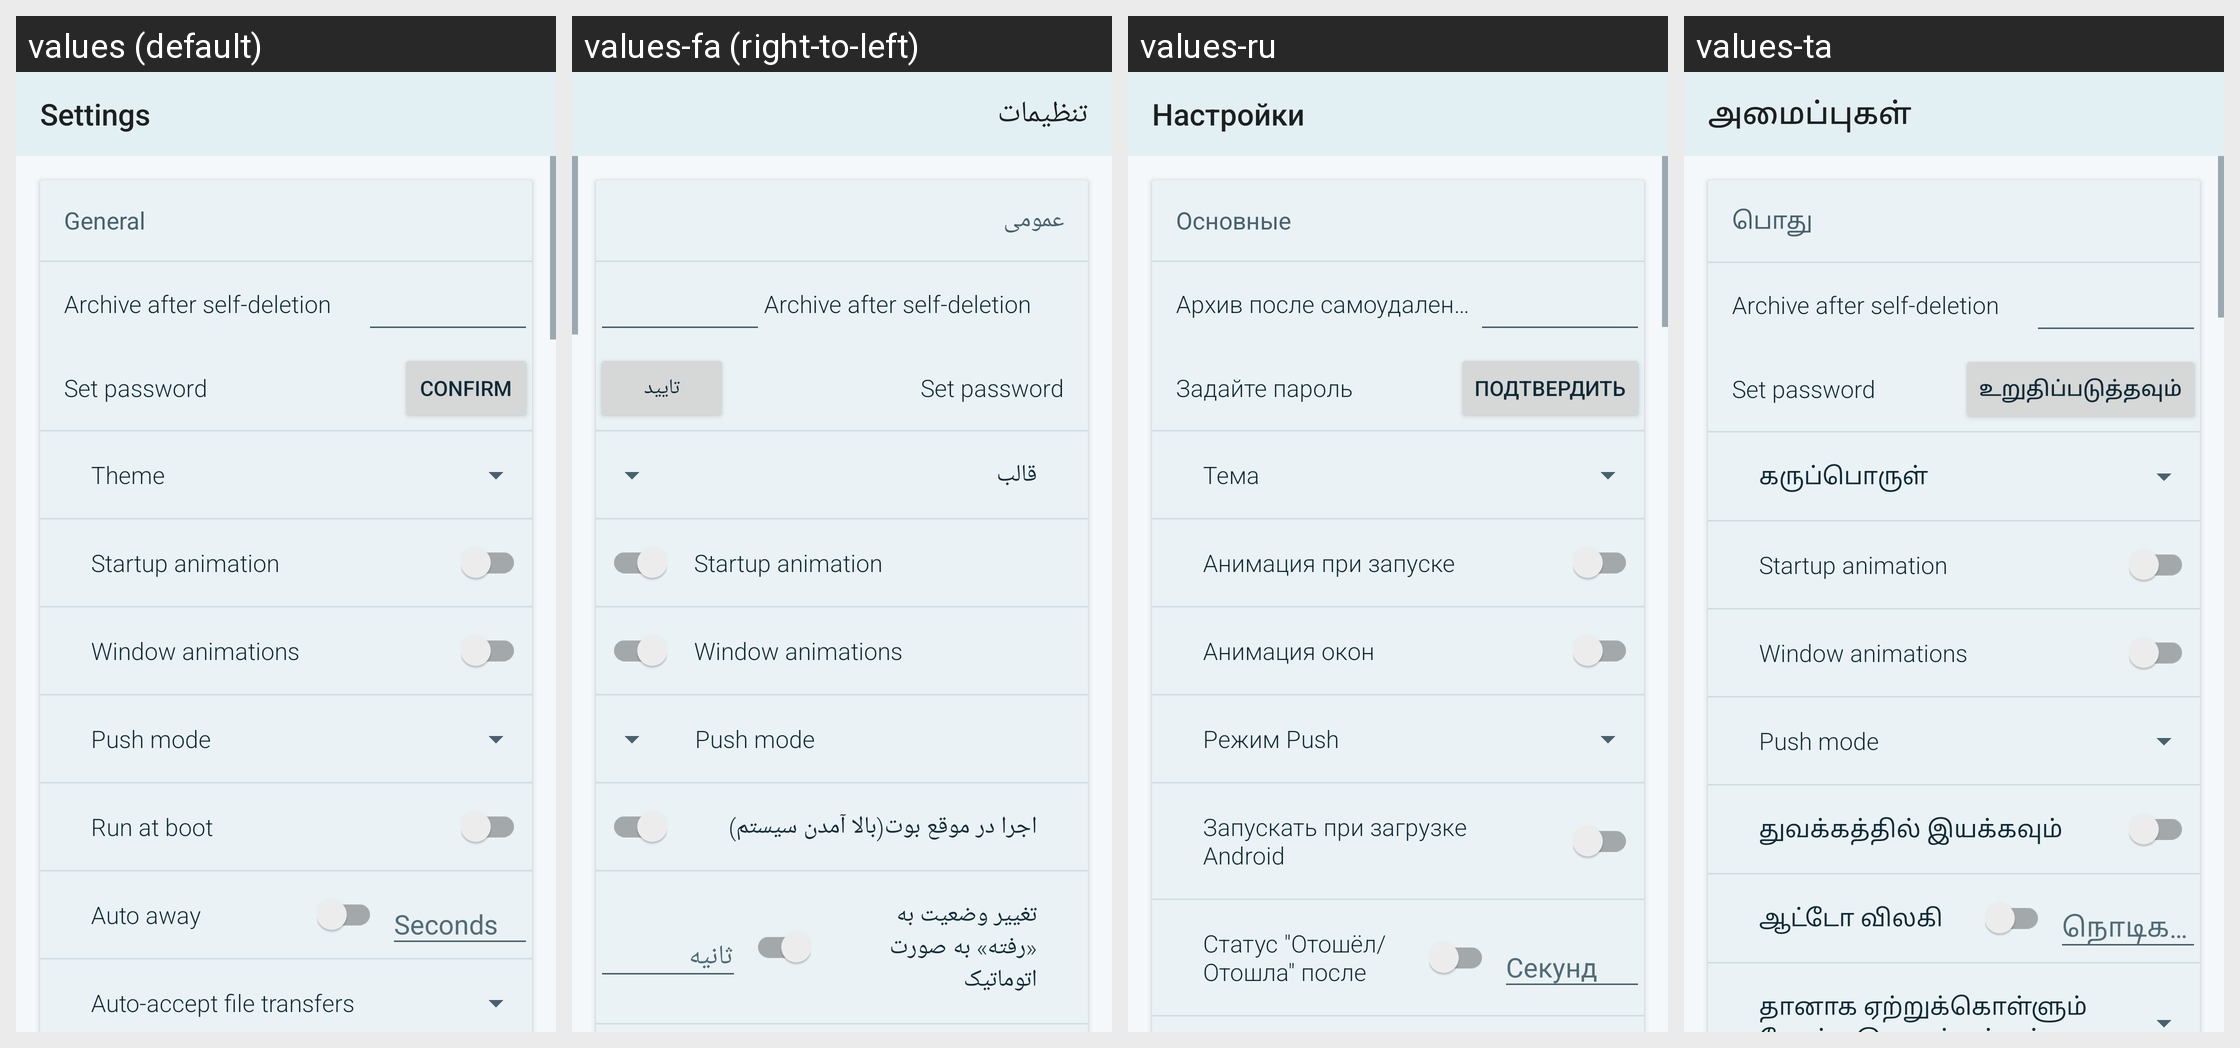

The same Android screen rendered under several of its app's locales, left to right. List the strings drawn on it with the default value and each locale's translation.
Android screen res/layout/fragment_settings.xml rendered under 4 locales, left to right: values (default), values-fa (right-to-left), values-ru, values-ta. Device: Nexus 5 (rendered at 1080×1920; each locale shown at half size, 540×960, under a caption strip naming it); theme AppTheme.
Other locales in the repository, not shown: values-ar, values-bg, values-bs, values-cs, values-de, values-el, values-es, values-et, values-eu, values-fi, values-fr, values-hi, values-hr, values-ht, values-hu, values-hy, values-in, values-is, values-it, values-iw, values-kmr, values-ko, values-lt, values-nb-rNO, values-nl, values-ny, values-pl, values-pt, values-pt-rBR, values-ro, values-sk, values-sq, values-sr, values-sv, values-tr, values-uk, values-ur, values-uz, values-vec, values-zh-rCN, values-zh-rTW.
Strings drawn on this screen, with the default value and each locale's value (text and hints the layout hard-codes, and strings that could not be matched under every locale, appear in the picture but are not listed):

settings
  values: Settings
  values-fa: تنظیمات
  values-ru: Настройки
  values-ta: அமைப்புகள்

pref_heading_general
  values: General
  values-fa: عمومی
  values-ru: Основные
  values-ta: பொது

emergency_archive_heading
  values: Archive after self-deletion
  values-fa: Archive after self-deletion  [not translated; the default value is used]
  values-ru: Архив после самоудаления
  values-ta: Archive after self-deletion  [not translated; the default value is used]

emergency_archive_password_hint
  values: Set password
  values-fa: Set password  [not translated; the default value is used]
  values-ru: Задайте пароль
  values-ta: Set password  [not translated; the default value is used]

confirm
  values: Confirm
  values-fa: تایید
  values-ru: Подтвердить
  values-ta: உறுதிப்படுத்தவும்

pref_heading_theme
  values: Theme
  values-fa: قالب
  values-ru: Тема
  values-ta: கருப்பொருள்

pref_launch_animation
  values: Startup animation
  values-fa: Startup animation  [not translated; the default value is used]
  values-ru: Анимация при запуске
  values-ta: Startup animation  [not translated; the default value is used]

pref_window_animations
  values: Window animations
  values-fa: Window animations  [not translated; the default value is used]
  values-ru: Анимация окон
  values-ta: Window animations  [not translated; the default value is used]

pref_push_mode
  values: Push mode
  values-fa: Push mode  [not translated; the default value is used]
  values-ru: Режим Push
  values-ta: Push mode  [not translated; the default value is used]

pref_run_at_startup
  values: Run at boot
  values-fa: اجرا در موقع بوت(بالا آمدن سیستم)
  values-ru: Запускать при загрузке Android
  values-ta: துவக்கத்தில் இயக்கவும்

pref_auto_away
  values: Auto away
  values-fa: تغییر وضعیت به «رفته» به صورت اتوماتیک
  values-ru: Статус "Отошёл/Отошла" после
  values-ta: ஆட்டோ விலகி

seconds
  values: Seconds
  values-fa: ثانیه
  values-ru: Секунд
  values-ta: நொடிகள்
